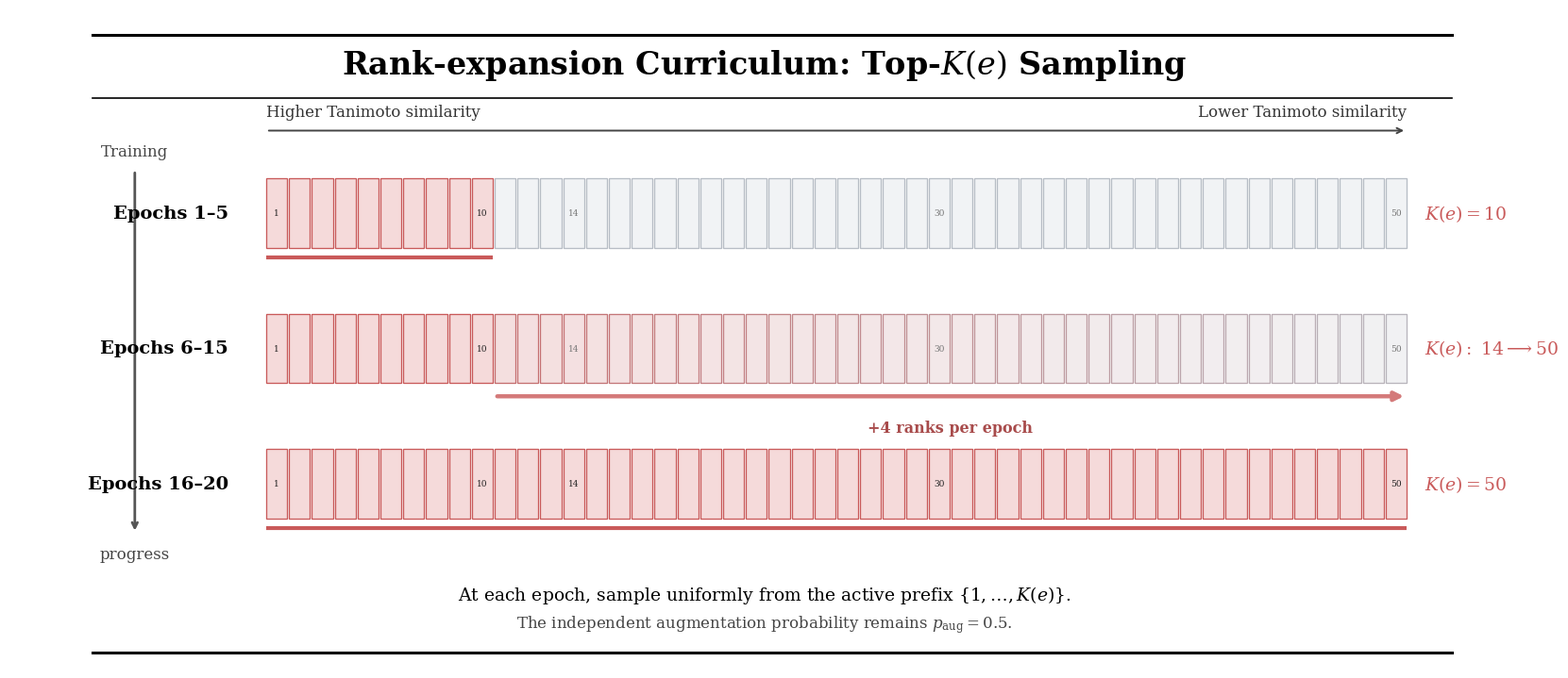

This figure's Python source:
#!/usr/bin/env python3
"""Render curriculum sampling with fixed start/end rows and one expansion row."""

from pathlib import Path

import matplotlib.pyplot as plt
from matplotlib.colors import to_rgb
from matplotlib.patches import Rectangle


OUTPUT_DIR = Path("Reproduction_Evaluation/hyperparameter_setting")
OUTPUT_PATH = OUTPUT_DIR / "curriculum_sampling_diagram.png"


def blend(color_a, color_b, amount):
    """Linearly blend two RGB colors; amount=0 returns color_a."""
    a = to_rgb(color_a)
    b = to_rgb(color_b)
    return tuple((1 - amount) * x + amount * y for x, y in zip(a, b))


def draw_boxes(
    axis,
    grid_left,
    grid_right,
    center_y,
    mode,
    active_color="#C95A5A",
    active_fill="#F5DADA",
    inactive_edge="#B7BDC5",
    inactive_fill="#F1F3F5",
):
    gap = 0.0012
    box_width = (grid_right - grid_left - gap * 49) / 50
    box_height = 0.105
    box_y = center_y - box_height / 2

    for rank in range(1, 51):
        if mode == "start":
            is_active = rank <= 10
            edge = active_color if is_active else inactive_edge
            fill = active_fill if is_active else inactive_fill
        elif mode == "final":
            edge, fill = active_color, active_fill
        else:
            if rank <= 10:
                edge, fill = active_color, active_fill
            else:
                progress = (rank - 11) / 39
                # Earlier-added ranks look more active; later-added ranks fade
                # toward the inactive color to depict a moving boundary.
                fade = 0.20 + 0.72 * progress
                edge = blend(active_color, inactive_edge, fade)
                fill = blend(active_fill, inactive_fill, fade)

        x = grid_left + (rank - 1) * (box_width + gap)
        axis.add_patch(
            Rectangle(
                (x, box_y),
                box_width,
                box_height,
                facecolor=fill,
                edgecolor=edge,
                linewidth=0.95,
            )
        )
        if rank in {1, 10, 14, 30, 50}:
            axis.text(
                x + box_width / 2,
                center_y,
                str(rank),
                ha="center",
                va="center",
                fontsize=6.5,
                color="#222222" if mode == "final" or rank <= 10 else "#777777",
            )

    return box_width, gap, box_y


def main():
    OUTPUT_DIR.mkdir(parents=True, exist_ok=True)
    plt.rcParams.update(
        {
            "font.family": "serif",
            "font.serif": ["DejaVu Serif"],
            "mathtext.fontset": "dejavuserif",
        }
    )

    figure = plt.figure(figsize=(16, 7), facecolor="white")
    axis = figure.add_axes([0, 0, 1, 1])
    axis.set_xlim(0, 1)
    axis.set_ylim(0, 1)
    axis.set_axis_off()

    left, right = 0.055, 0.955
    grid_left, grid_right = 0.170, 0.925
    active_color = "#C95A5A"

    axis.plot([left, right], [0.960, 0.960], color="black", linewidth=2.2)
    axis.text(
        0.5,
        0.915,
        "Rank-expansion Curriculum: Top-$K(e)$ Sampling",
        ha="center",
        va="center",
        fontsize=24,
        fontweight="bold",
    )
    axis.plot([left, right], [0.865, 0.865], color="black", linewidth=1.2)

    axis.annotate(
        "",
        xy=(grid_right, 0.815),
        xytext=(grid_left, 0.815),
        arrowprops={"arrowstyle": "->", "linewidth": 1.4, "color": "#444444"},
    )
    axis.text(
        grid_left,
        0.832,
        "Higher Tanimoto similarity",
        ha="left",
        va="bottom",
        fontsize=12,
        color="#333333",
    )
    axis.text(
        grid_right,
        0.832,
        "Lower Tanimoto similarity",
        ha="right",
        va="bottom",
        fontsize=12,
        color="#333333",
    )

    rows = [
        ("Epochs 1–5", 0.690, "start", r"$K(e)=10$"),
        ("Epochs 6–15", 0.485, "expansion", r"$K(e):\ 14\longrightarrow50$"),
        ("Epochs 16–20", 0.280, "final", r"$K(e)=50$"),
    ]

    axis.annotate(
        "",
        xy=(0.083, 0.205),
        xytext=(0.083, 0.755),
        arrowprops={"arrowstyle": "->", "linewidth": 2.0, "color": "#555555"},
    )
    axis.text(0.083, 0.772, "Training", ha="center", va="bottom", fontsize=12, color="#444444")
    axis.text(0.083, 0.185, "progress", ha="center", va="top", fontsize=12, color="#444444")

    for label, center_y, mode, k_label in rows:
        axis.text(
            0.145,
            center_y,
            label,
            ha="right",
            va="center",
            fontsize=14,
            fontweight="bold",
        )
        box_width, gap, box_y = draw_boxes(
            axis, grid_left, grid_right, center_y, mode
        )
        axis.text(
            grid_right + 0.012,
            center_y,
            k_label,
            ha="left",
            va="center",
            fontsize=13.5,
            color=active_color,
            fontweight="bold",
        )

        if mode == "start":
            active_end = grid_left + 10 * box_width + 9 * gap
            axis.plot(
                [grid_left, active_end],
                [box_y - 0.014, box_y - 0.014],
                color=active_color,
                linewidth=3.0,
                solid_capstyle="butt",
            )
        elif mode == "final":
            axis.plot(
                [grid_left, grid_right],
                [box_y - 0.014, box_y - 0.014],
                color=active_color,
                linewidth=3.0,
                solid_capstyle="butt",
            )
        else:
            rank10_end = grid_left + 10 * box_width + 9 * gap
            axis.annotate(
                "",
                xy=(grid_right, box_y - 0.020),
                xytext=(rank10_end + gap, box_y - 0.020),
                arrowprops={
                    "arrowstyle": "-|>",
                    "linewidth": 3.2,
                    "color": "#D47A7A",
                    "mutation_scale": 14,
                },
            )
            axis.text(
                (rank10_end + grid_right) / 2,
                box_y - 0.055,
                "+4 ranks per epoch",
                ha="center",
                va="top",
                fontsize=11.5,
                color="#A84B4B",
                fontweight="bold",
            )

    axis.text(
        0.5,
        0.112,
        r"At each epoch, sample uniformly from the active prefix $\{1,\ldots,K(e)\}$.",
        ha="center",
        va="center",
        fontsize=13.5,
    )
    axis.text(
        0.5,
        0.068,
        r"The independent augmentation probability remains $p_{\mathrm{aug}}=0.5$.",
        ha="center",
        va="center",
        fontsize=12,
        color="#444444",
    )
    axis.plot([left, right], [0.025, 0.025], color="black", linewidth=2.2)

    figure.savefig(OUTPUT_PATH, dpi=300, bbox_inches="tight", pad_inches=0.08)
    plt.close(figure)
    print(f"Saved {OUTPUT_PATH}")


if __name__ == "__main__":
    main()
